Run: headless pygame with SDL's dummy video driver; simulated clock (each Clock.tick advances the game by its frame time, no real sleeping); random seed 0; keys injected as events and as key.get_pressed() state; no mouse input.
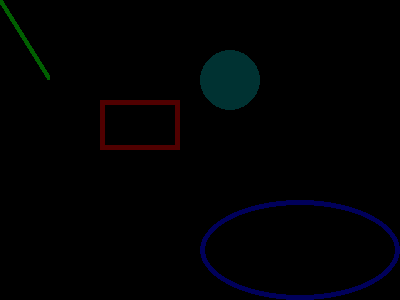
Frame 1 of 4 · flips 1–60 · no input
Frame 2 of 4 · flips 61–180 · tapped SPACE, RETURN · held RIGHT (→), D · screen unchanged from frame 1, image omitted
Frame 3 of 4 · flips 181–300 · held DOWN (↓), S · screen unchanged from frame 2, image omitted
Frame 4 of 4 · flips 301–420 · held LEFT (←), A, UP (↑), W · screen unchanged from frame 3, image omitted

The pygame program that drew these frames:

#!/usr/bin/env python
# coding: utf-8

import pygame
from pygame.locals import *
import sys

def main():
    # ゲームの初期化
    pygame.init()
    clock = pygame.time.Clock()

    # 画面の作成
    screen = pygame.display.set_mode((400, 300))
    pygame.display.set_caption('Draw Object')

    # ゲームキャラなどを初期化
    # (0, 0) から (50, 80) まで線幅5pxで#009500の直線を描く
    line_surface = pygame.Surface((50, 80))
    pygame.draw.line(line_surface, (0, 95, 0), (0, 0), (50, 80), 5)

    # 幅80px、高さ50pxの長方形を線幅5pxの#800000の色で描く
    rect_surface = pygame.Surface((80, 50))
    pygame.draw.rect(rect_surface, (80, 0, 0), Rect(0, 0, 80, 50), 5)

    # 幅150px、高さ50の矩形に内接する線幅5の#000090の円を描く
    ellipse_surface = pygame.Surface((200, 100))
    pygame.draw.ellipse(ellipse_surface, (0, 0, 90), (0, 0, 200, 100), 5)

    # (30, 30)に半径30pxの円を描く
    circle_surface = pygame.Surface((60, 60))
    pygame.draw.circle(circle_surface, (0, 50, 50), (30, 30), 30 )

    while True:
        # 画面を #000000 で埋める
        screen.fill((0, 0, 0))

        # 画面に描画
        screen.blit(line_surface, (0, 0))
        screen.blit(rect_surface, (100, 100))
        screen.blit(ellipse_surface, (200, 200))
        screen.blit(circle_surface, (200, 50))

        # 画面を更新
        pygame.display.update() 

        # イベント処理
        for event in pygame.event.get():
            # 閉じるボタンが押されたら終了
            if event.type == QUIT:
                # pygameの終了
                pygame.quit()
                sys.exit()
        clock.tick(63)

if __name__ == "__main__":
    main()
